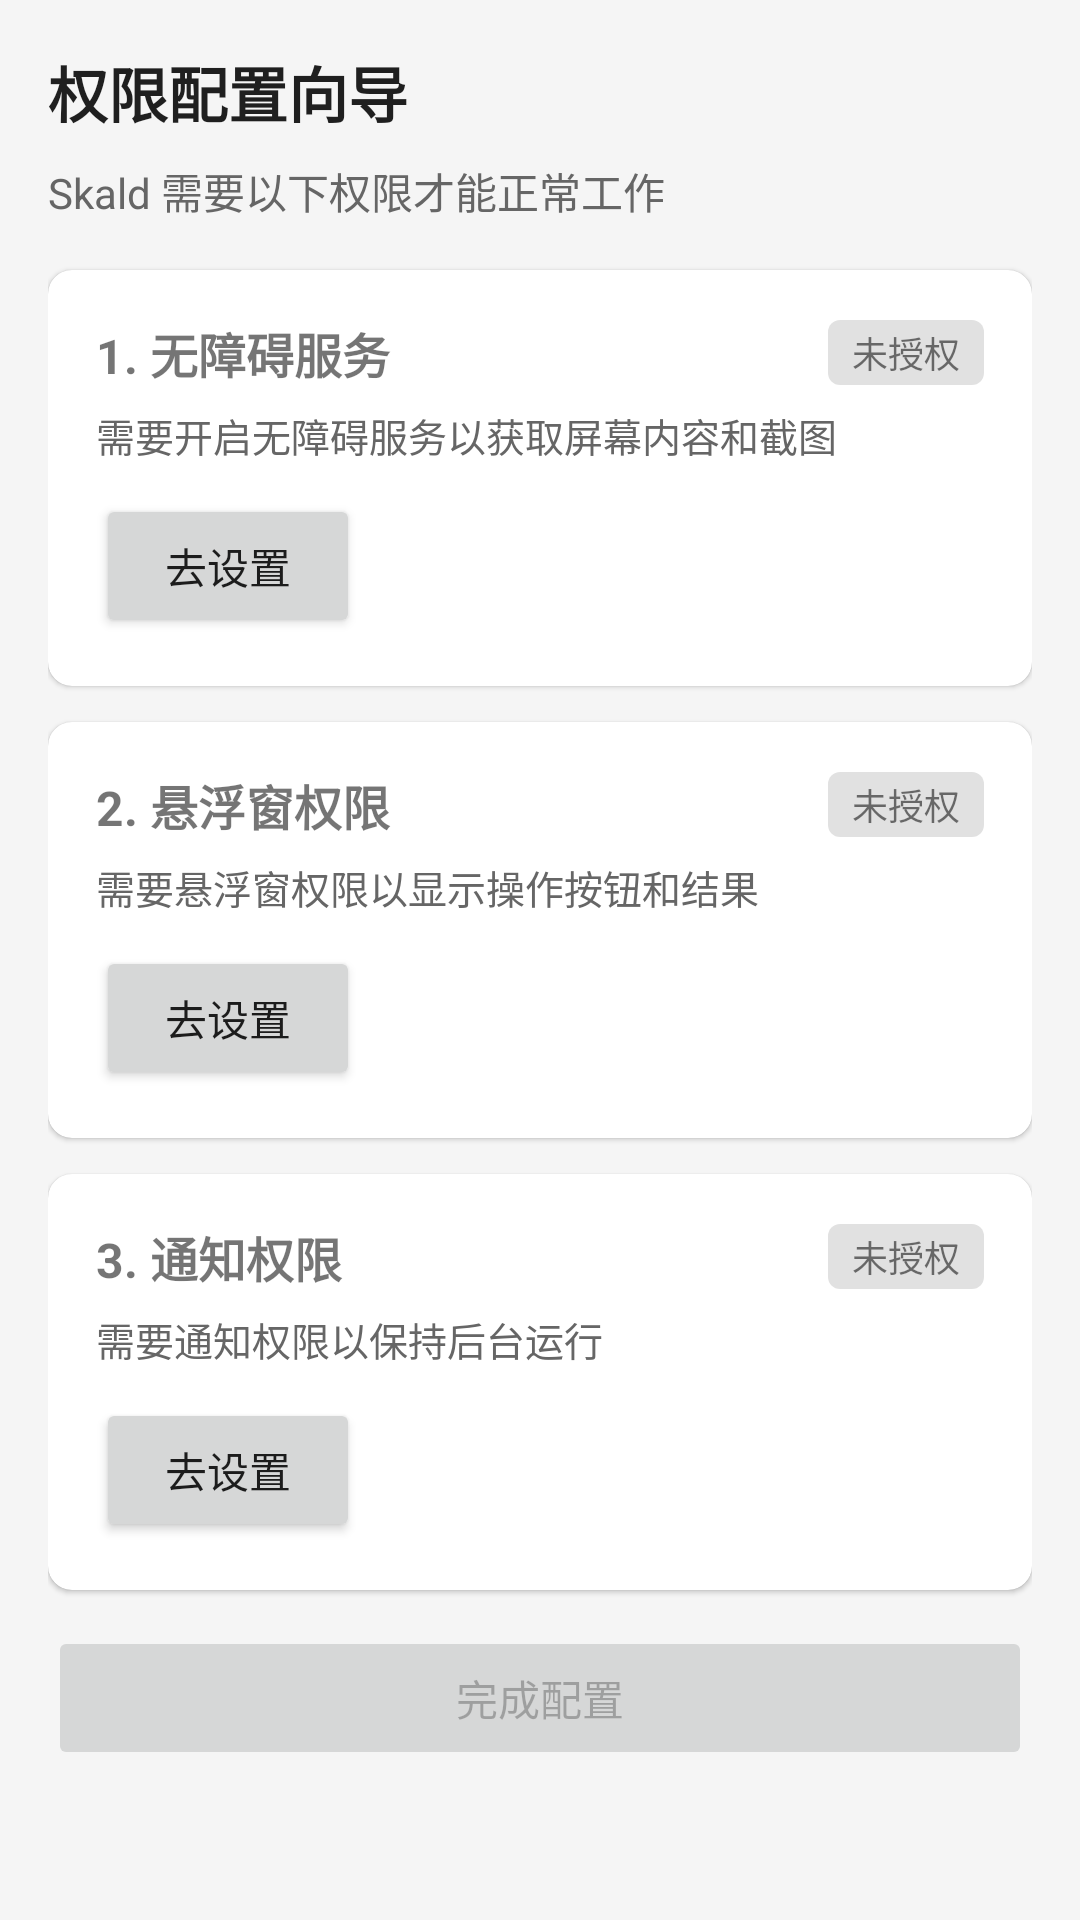

Here is an Android app screen rendered from its layout file. Give the layout XML and the strings, colors and styles it references.
<!-- AndroidManifest.xml: application theme Theme.Skald -->
<!-- res/layout/activity_permission_guide.xml -->
<?xml version="1.0" encoding="utf-8"?>
<LinearLayout xmlns:android="http://schemas.android.com/apk/res/android"
    xmlns:app="http://schemas.android.com/apk/res-auto"
    android:layout_width="match_parent"
    android:layout_height="match_parent"
    android:orientation="vertical"
    android:padding="16dp">

    <TextView
        android:layout_width="match_parent"
        android:layout_height="wrap_content"
        android:text="权限配置向导"
        android:textSize="20sp"
        android:textStyle="bold"
        android:textColor="@color/on_background"
        android:paddingBottom="8dp" />

    <TextView
        android:layout_width="match_parent"
        android:layout_height="wrap_content"
        android:text="Skald 需要以下权限才能正常工作"
        android:textSize="14sp"
        android:textColor="@color/text_secondary"
        android:paddingBottom="16dp" />

    
    <com.google.android.material.card.MaterialCardView
        android:layout_width="match_parent"
        android:layout_height="wrap_content"
        android:layout_marginBottom="12dp"
        app:cardElevation="1dp"
        app:cardCornerRadius="8dp">

        <LinearLayout
            android:layout_width="match_parent"
            android:layout_height="wrap_content"
            android:orientation="vertical"
            android:padding="16dp">

            <LinearLayout
                android:layout_width="match_parent"
                android:layout_height="wrap_content"
                android:orientation="horizontal"
                android:gravity="center_vertical">

                <TextView
                    android:layout_width="0dp"
                    android:layout_height="wrap_content"
                    android:layout_weight="1"
                    android:text="1. 无障碍服务"
                    android:textSize="16sp"
                    android:textStyle="bold" />

                <TextView
                    android:id="@+id/tv_accessibility_status"
                    android:layout_width="wrap_content"
                    android:layout_height="wrap_content"
                    android:text="@string/status_denied"
                    android:textSize="12sp"
                    android:paddingHorizontal="8dp"
                    android:paddingVertical="2dp"
                    android:background="@drawable/bg_status" />
            </LinearLayout>

            <TextView
                android:layout_width="match_parent"
                android:layout_height="wrap_content"
                android:text="@string/permission_accessibility_desc"
                android:textSize="13sp"
                android:textColor="@color/text_secondary"
                android:paddingTop="6dp"
                android:paddingBottom="10dp" />

            <Button
                android:id="@+id/btn_grant_accessibility"
                android:layout_width="wrap_content"
                android:layout_height="wrap_content"
                android:text="@string/btn_grant" />
        </LinearLayout>
    </com.google.android.material.card.MaterialCardView>

    
    <com.google.android.material.card.MaterialCardView
        android:layout_width="match_parent"
        android:layout_height="wrap_content"
        android:layout_marginBottom="12dp"
        app:cardElevation="1dp"
        app:cardCornerRadius="8dp">

        <LinearLayout
            android:layout_width="match_parent"
            android:layout_height="wrap_content"
            android:orientation="vertical"
            android:padding="16dp">

            <LinearLayout
                android:layout_width="match_parent"
                android:layout_height="wrap_content"
                android:orientation="horizontal"
                android:gravity="center_vertical">

                <TextView
                    android:layout_width="0dp"
                    android:layout_height="wrap_content"
                    android:layout_weight="1"
                    android:text="2. 悬浮窗权限"
                    android:textSize="16sp"
                    android:textStyle="bold" />

                <TextView
                    android:id="@+id/tv_overlay_status"
                    android:layout_width="wrap_content"
                    android:layout_height="wrap_content"
                    android:text="@string/status_denied"
                    android:textSize="12sp"
                    android:paddingHorizontal="8dp"
                    android:paddingVertical="2dp"
                    android:background="@drawable/bg_status" />
            </LinearLayout>

            <TextView
                android:layout_width="match_parent"
                android:layout_height="wrap_content"
                android:text="@string/permission_overlay_desc"
                android:textSize="13sp"
                android:textColor="@color/text_secondary"
                android:paddingTop="6dp"
                android:paddingBottom="10dp" />

            <Button
                android:id="@+id/btn_grant_overlay"
                android:layout_width="wrap_content"
                android:layout_height="wrap_content"
                android:text="@string/btn_grant" />
        </LinearLayout>
    </com.google.android.material.card.MaterialCardView>

    
    <com.google.android.material.card.MaterialCardView
        android:layout_width="match_parent"
        android:layout_height="wrap_content"
        android:layout_marginBottom="12dp"
        app:cardElevation="1dp"
        app:cardCornerRadius="8dp">

        <LinearLayout
            android:layout_width="match_parent"
            android:layout_height="wrap_content"
            android:orientation="vertical"
            android:padding="16dp">

            <LinearLayout
                android:layout_width="match_parent"
                android:layout_height="wrap_content"
                android:orientation="horizontal"
                android:gravity="center_vertical">

                <TextView
                    android:layout_width="0dp"
                    android:layout_height="wrap_content"
                    android:layout_weight="1"
                    android:text="3. 通知权限"
                    android:textSize="16sp"
                    android:textStyle="bold" />

                <TextView
                    android:id="@+id/tv_notification_status"
                    android:layout_width="wrap_content"
                    android:layout_height="wrap_content"
                    android:text="@string/status_denied"
                    android:textSize="12sp"
                    android:paddingHorizontal="8dp"
                    android:paddingVertical="2dp"
                    android:background="@drawable/bg_status" />
            </LinearLayout>

            <TextView
                android:layout_width="match_parent"
                android:layout_height="wrap_content"
                android:text="@string/permission_notification_desc"
                android:textSize="13sp"
                android:textColor="@color/text_secondary"
                android:paddingTop="6dp"
                android:paddingBottom="10dp" />

            <Button
                android:id="@+id/btn_grant_notification"
                android:layout_width="wrap_content"
                android:layout_height="wrap_content"
                android:text="@string/btn_grant" />
        </LinearLayout>
    </com.google.android.material.card.MaterialCardView>

    <Button
        android:id="@+id/btn_all_done"
        android:layout_width="match_parent"
        android:layout_height="48dp"
        android:text="完成配置"
        android:enabled="false" />

</LinearLayout>
<!-- resources referenced by this layout -->
<resources>
  <color name="on_background">#1F1F1F</color>
  <color name="text_secondary">#666666</color>
  <!-- drawable bg_status (drawable) -->
  <?xml version="1.0" encoding="utf-8"?>
  <shape xmlns:android="http://schemas.android.com/apk/res/android"
      android:shape="rectangle">
      <corners android:radius="4dp" />
      <solid android:color="#1E000000" />
      <padding android:left="8dp" android:right="8dp" android:top="2dp" android:bottom="2dp" />
  </shape>
  <string name="btn_grant">去设置</string>
  <string name="permission_accessibility_desc">需要开启无障碍服务以获取屏幕内容和截图</string>
  <string name="permission_notification_desc">需要通知权限以保持后台运行</string>
  <string name="permission_overlay_desc">需要悬浮窗权限以显示操作按钮和结果</string>
  <string name="status_denied">未授权</string>
  <style name="Theme.Skald" parent="Theme.MaterialComponents.Light.NoActionBar">
          <item name="colorPrimary">@color/primary</item>
          <item name="colorPrimaryDark">@color/primary_dark</item>
          <item name="colorAccent">@color/accent</item>
          <item name="android:colorBackground">@color/background</item>
          <item name="android:statusBarColor">@color/primary</item>
      </style>
  <color name="primary">#1A73E8</color>
  <color name="primary_dark">#1557B0</color>
  <color name="accent">#FF6B35</color>
  <color name="background">#F5F5F5</color>
</resources>
